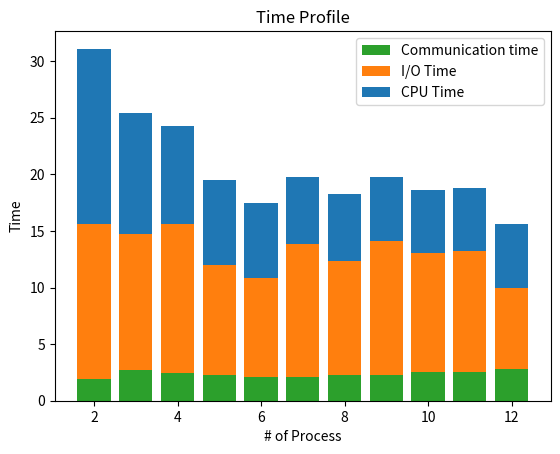

Generate this figure with matplotlib:
import matplotlib.pyplot as plt
import numpy as np

# 进程数量
process_count = list(range(2, 13))

# 每个进程数量对应的运行时间（示例数据，需要替换成实际数据）
cpu_time = []
total_time = [31.1, 25.4, 24.3, 19.5, 17.5,
              19.8, 18.25, 19.8, 18.6, 18.8, 15.6]
# io_time = [27.7, 14.12, 13, 9.19, 12.5,
#            12.84, 11.56, 11.7, 11.95, 12.5, 10.8, 11.8]
# communication_time = [0.00002, 0.708, 4.538,
#                       1.13, 1.38, 1.59, 1.2, 0.78, 0.65, 0.67, 0.668, 0.575]
Allreduce = [0.289929, 0.9092000000000001, 1.4310729, 0.7528, 0.8338333333333333, 0.8390714285714286,
             1.1045999999999998, 0.9721333333333334, 1.1239199999999998, 0.8722636363636364, 1.2500666666666667]
Sendrecv = [1.6125, 1.827, 1.018, 1.4968, 1.2785, 1.2650714285714286, 1.1783249999999998,
            1.3155333333333334, 1.38663, 1.6268636363636364, 1.5140666666666671]
io_time = [13.736587649999999, 11.990238999999999, 13.140714575000002, 9.78128616, 8.740652500000001,
           11.722450285714286, 10.07759325, 11.817990444444444, 10.520375500000002, 10.749747999999999, 7.161848166666668]

# communication time = Allreduce + Sendrecv
communication_time = []
for i in range(len(Allreduce)):
    communication_time.append(Allreduce[i] + Sendrecv[i])

for i in range(len(total_time)):
    cpu_time.append(total_time[i] - io_time[i] - communication_time[i])

# 创建子图
fig, ax = plt.subplots()

# 使用柔和的颜色
colors = ['#1f77b4', '#ff7f0e', '#2ca02c']

# 绘制堆叠条形图
# plt.bar(process_count, cpu_time, label='CPU Time', color=colors[0])
# plt.bar(process_count, io_time, bottom=cpu_time,
#         label='I/O Time', color=colors[1])
# plt.bar(process_count, communication_time, bottom=np.array(cpu_time) +
#         np.array(io_time), label='Communication Time', color=colors[2])

plt.bar(process_count, communication_time,
        label='Communication time', color=colors[2])
plt.bar(process_count, io_time, bottom=communication_time,
        label='I/O Time', color=colors[1])
plt.bar(process_count, cpu_time, bottom=np.array(communication_time) +
        np.array(io_time), label='CPU Time', color=colors[0])

plt.title("Time Profile")

# 设置X轴标签
plt.xlabel('# of Process')

# 设置Y轴标签
plt.ylabel('Time')

# 添加图例
plt.legend()

# 显示图
plt.show()
